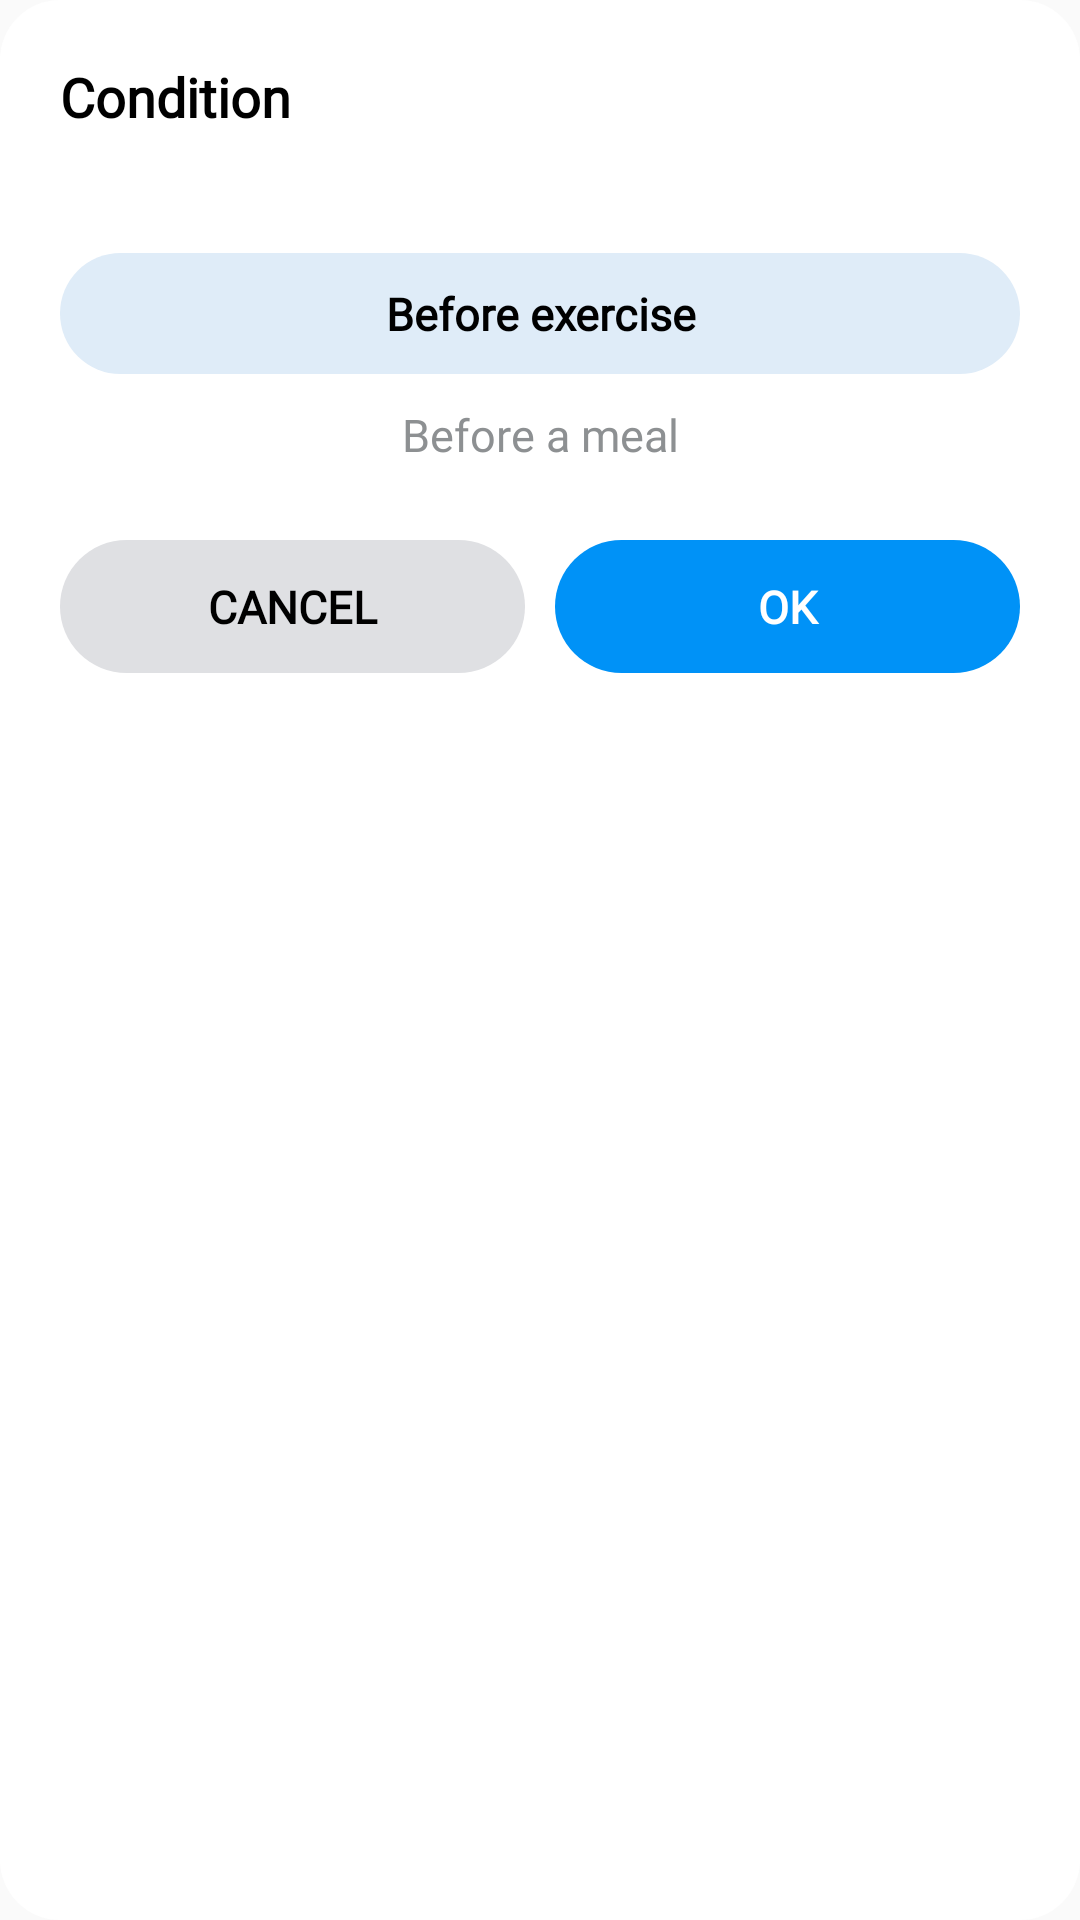

Layout XML and referenced resources for this Android screen:
<!-- AndroidManifest.xml: application theme Theme.BloodSugar -->
<!-- res/layout/dialog_view_add_type.xml -->
<?xml version="1.0" encoding="utf-8"?>
<RelativeLayout xmlns:android="http://schemas.android.com/apk/res/android"
    android:layout_width="match_parent"
    android:layout_height="wrap_content"
    android:background="@drawable/bg_view_add_type">

    <androidx.appcompat.widget.LinearLayoutCompat
        android:layout_width="match_parent"
        android:layout_height="wrap_content"
        android:layout_margin="10dp"
        android:orientation="vertical">

        <TextView
            style="@style/style_15sp"
            android:layout_width="wrap_content"
            android:layout_height="wrap_content"
            android:text="@string/condition"
            android:textSize="18sp"
            android:textStyle="bold" />

        <TextView
            style="@style/style_15sp"
            android:layout_width="match_parent"
            android:layout_height="wrap_content"
            android:layout_marginTop="40dp"
            android:background="@drawable/bg_view_date"
            android:gravity="center"
            android:padding="10dp"
            android:text="@string/before_exercise"
            android:textStyle="bold" />

        <TextView
            style="@style/style_15sp"
            android:layout_width="match_parent"
            android:layout_height="wrap_content"
            android:textColor="@color/xam_nhat"
            android:gravity="center"
            android:padding="10dp"
            android:text="@string/before_meal" />

        <androidx.appcompat.widget.LinearLayoutCompat
            android:layout_width="match_parent"
            android:layout_height="wrap_content"
            android:layout_marginTop="15dp"
            android:orientation="horizontal">

            <TextView
                android:id="@+id/btnCancel"
                style="@style/style_15sp"
                android:layout_width="0dp"
                android:layout_height="wrap_content"
                android:layout_marginRight="5dp"
                android:layout_weight="1"
                android:background="@drawable/bg_cancel"
                android:gravity="center"
                android:padding="12dp"
                android:text="@string/cancel"
                android:textStyle="bold" />

            <TextView
                android:id="@+id/btnOk"
                style="@style/style_15sp"
                android:layout_width="0dp"
                android:layout_height="wrap_content"
                android:layout_marginLeft="5dp"
                android:layout_weight="1"
                android:background="@drawable/bg_save"
                android:gravity="center"
                android:padding="12dp"
                android:text="@string/ok"
                android:textColor="@color/white"
                android:textStyle="bold" />
        </androidx.appcompat.widget.LinearLayoutCompat>
    </androidx.appcompat.widget.LinearLayoutCompat>
</RelativeLayout>
<!-- resources referenced by this layout -->
<resources>
  <color name="white">#FFFFFFFF</color>
  <color name="xam_nhat">#8D9092</color>
  <!-- drawable bg_cancel (drawable) -->
  <?xml version="1.0" encoding="utf-8"?>
  <shape xmlns:android="http://schemas.android.com/apk/res/android"
      android:shape="rectangle">
  
      <solid android:color="#DFE0E3"/>
  
      <corners android:radius="30dp"/>
  </shape>
  <!-- drawable bg_save (drawable) -->
  <?xml version="1.0" encoding="utf-8"?>
  <shape xmlns:android="http://schemas.android.com/apk/res/android"
      android:shape="rectangle">
  
      <solid android:color="#0092F7"/>
  
      <corners android:radius="30dp"/>
  </shape>
  <!-- drawable bg_view_add_type (drawable) -->
  <?xml version="1.0" encoding="utf-8"?>
  <shape xmlns:android="http://schemas.android.com/apk/res/android"
      android:shape="rectangle">
  
      <solid android:color="#FFFFFF" />
      <padding
          android:bottom="10dp"
          android:left="10dp"
          android:right="10dp"
          android:top="10dp" />
      <corners android:radius="20dp" />
  </shape>
  <!-- drawable bg_view_date (drawable) -->
  <?xml version="1.0" encoding="utf-8"?>
  <shape xmlns:android="http://schemas.android.com/apk/res/android"
      android:shape="rectangle">
  
      <solid android:color="#DFECF8"/>
  
      <corners android:radius="30dp"/>
  </shape>
  <string name="before_exercise">Before exercise</string>
  <string name="before_meal">Before a meal</string>
  <string name="cancel">CANCEL</string>
  <string name="condition">Condition</string>
  <string name="ok">OK</string>
  <style name="style_15sp">
          <item name="android:textSize">15sp</item>
          <item name="android:textColor">@color/black</item>
          <item name="android:fontFamily">@font/a</item>
      </style>
  <style name="Theme.BloodSugar" parent="Theme.AppCompat.Light.NoActionBar">
          
          <item name="colorPrimary">@color/purple_500</item>
          <item name="colorPrimaryVariant">@color/purple_700</item>
          <item name="colorOnPrimary">@color/white</item>
          
          <item name="colorSecondary">@color/teal_200</item>
          <item name="colorSecondaryVariant">@color/teal_700</item>
          <item name="colorOnSecondary">@color/black</item>
          
          <item name="android:statusBarColor" tools:targetApi="l">?attr/colorPrimaryVariant</item>
          
      </style>
  <color name="black">#FF000000</color>
  <color name="purple_500">#0092F7</color>
  <color name="purple_700">#0092F7</color>
  <color name="teal_200">#0092F7</color>
  <color name="teal_700">#0092F7</color>
</resources>
